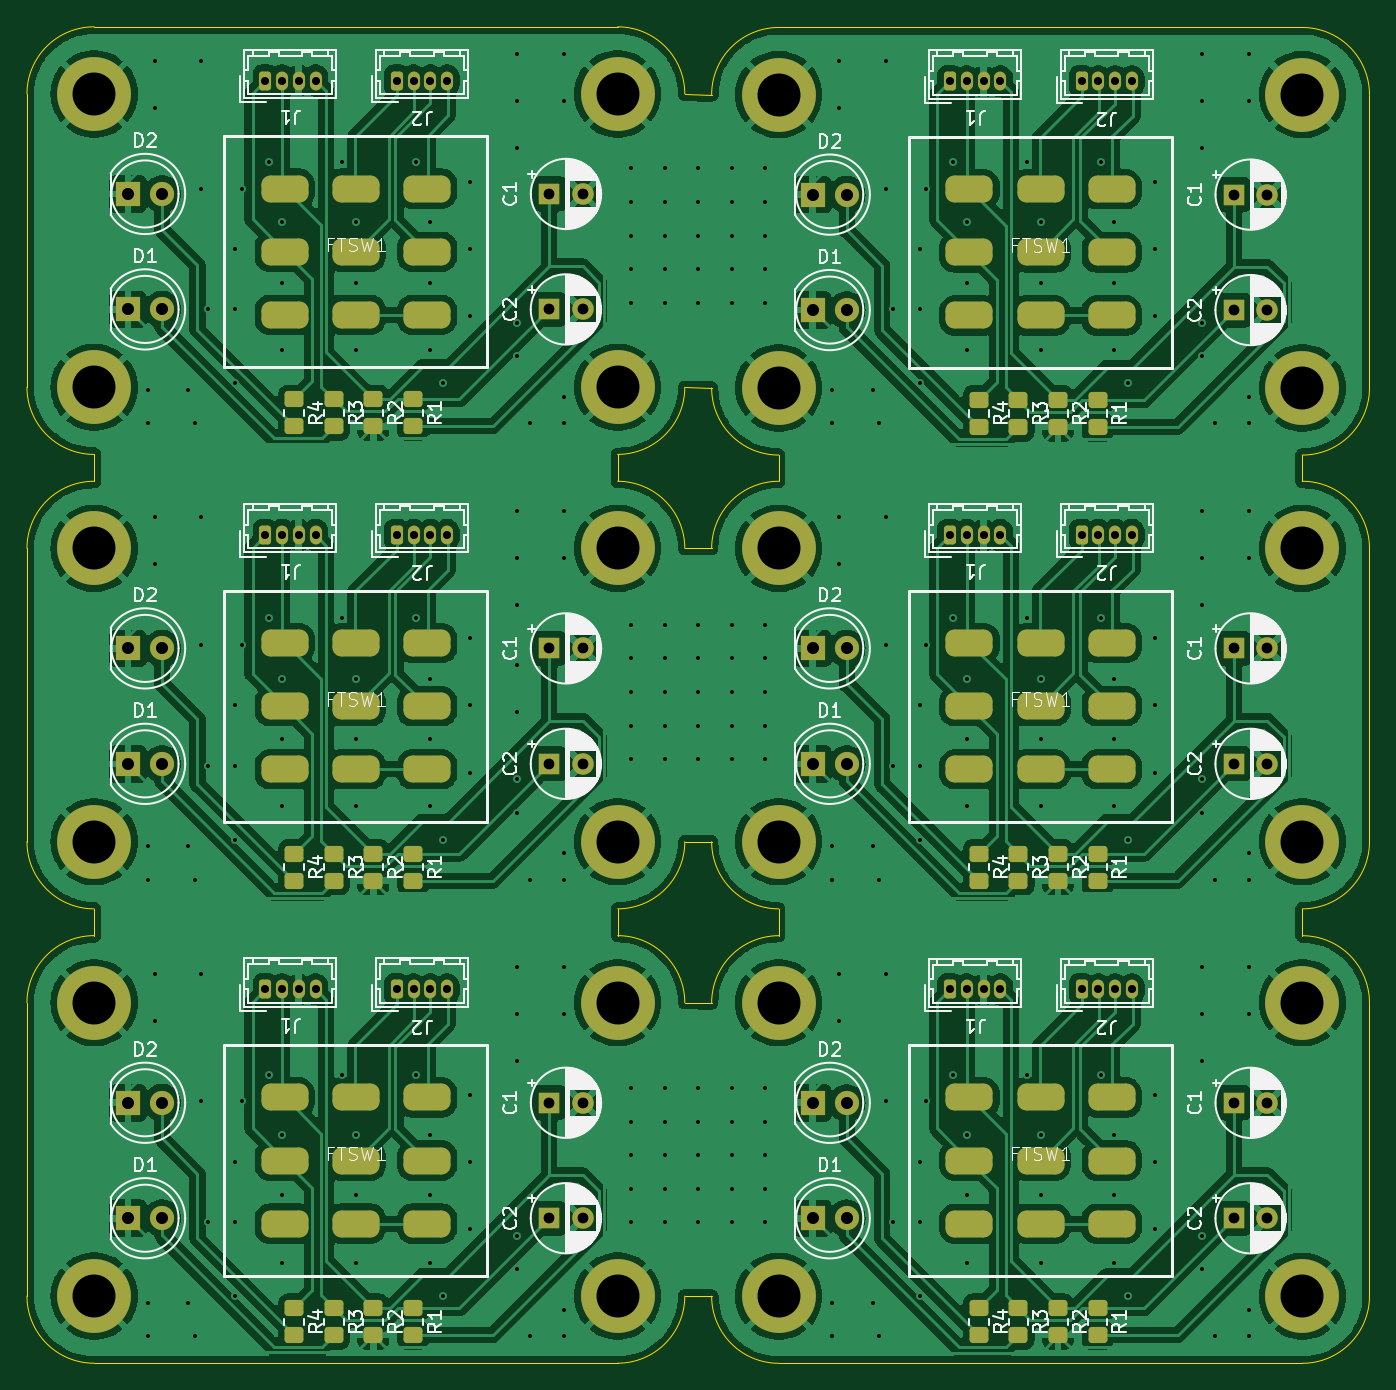
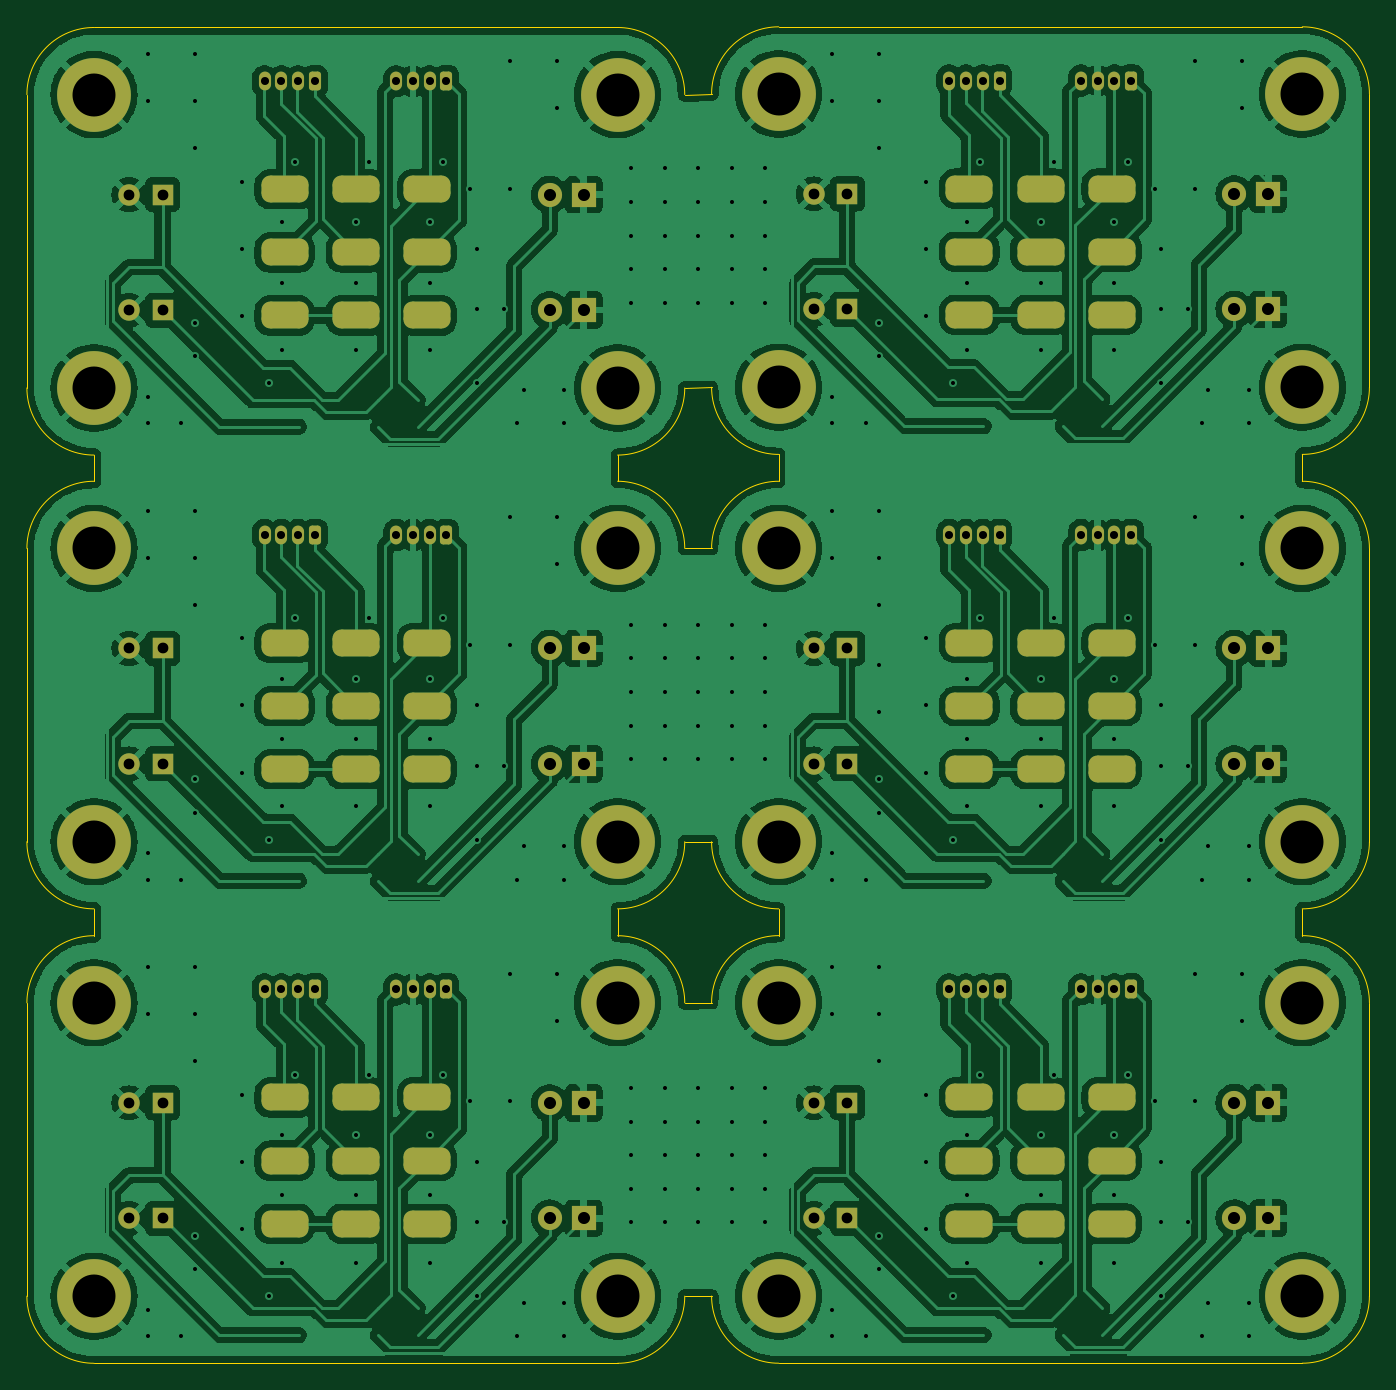
Circuit board: 11 layer files. Board 100.0 x 99.6 mm.
- bottom_copper: TMF-B_Cu.gbr (380235 bytes)
- bottom_mask: TMF-B_Mask.gbr (7487 bytes)
- paste: TMF-B_Paste.gbr (446 bytes)
- bottom_silk: TMF-B_Silkscreen.gbr (447 bytes)
- outline: TMF-Edge_Cuts.gbr (3525 bytes)
- top_copper: TMF-F_Cu.gbr (396175 bytes)
- top_mask: TMF-F_Mask.gbr (9326 bytes)
- paste: TMF-F_Paste.gbr (2725 bytes)
- top_silk: TMF-F_Silkscreen.gbr (166671 bytes)
- drill: TMF-NPTH.drl (265 bytes)
- drill: TMF-PTH.drl (10081 bytes)

=== bottom_copper: TMF-B_Cu.gbr (380235 bytes, source omitted) ===
=== bottom_mask: TMF-B_Mask.gbr (7487 bytes, source omitted) ===
=== paste: TMF-B_Paste.gbr ===
%TF.GenerationSoftware,KiCad,Pcbnew,8.0.3*%
%TF.CreationDate,2025-01-13T20:57:30+02:00*%
%TF.ProjectId,TMF,544d462e-6b69-4636-9164-5f7063625858,rev?*%
%TF.SameCoordinates,Original*%
%TF.FileFunction,Paste,Bot*%
%TF.FilePolarity,Positive*%
%FSLAX46Y46*%
G04 Gerber Fmt 4.6, Leading zero omitted, Abs format (unit mm)*
G04 Created by KiCad (PCBNEW 8.0.3) date 2025-01-13 20:57:30*
%MOMM*%
%LPD*%
G01*
G04 APERTURE LIST*
G04 APERTURE END LIST*
M02*

=== bottom_silk: TMF-B_Silkscreen.gbr ===
%TF.GenerationSoftware,KiCad,Pcbnew,8.0.3*%
%TF.CreationDate,2025-01-13T20:57:30+02:00*%
%TF.ProjectId,TMF,544d462e-6b69-4636-9164-5f7063625858,rev?*%
%TF.SameCoordinates,Original*%
%TF.FileFunction,Legend,Bot*%
%TF.FilePolarity,Positive*%
%FSLAX46Y46*%
G04 Gerber Fmt 4.6, Leading zero omitted, Abs format (unit mm)*
G04 Created by KiCad (PCBNEW 8.0.3) date 2025-01-13 20:57:30*
%MOMM*%
%LPD*%
G01*
G04 APERTURE LIST*
G04 APERTURE END LIST*
M02*

=== outline: TMF-Edge_Cuts.gbr ===
%TF.GenerationSoftware,KiCad,Pcbnew,8.0.3*%
%TF.CreationDate,2025-01-13T20:57:31+02:00*%
%TF.ProjectId,TMF,544d462e-6b69-4636-9164-5f7063625858,rev?*%
%TF.SameCoordinates,Original*%
%TF.FileFunction,Profile,NP*%
%FSLAX46Y46*%
G04 Gerber Fmt 4.6, Leading zero omitted, Abs format (unit mm)*
G04 Created by KiCad (PCBNEW 8.0.3) date 2025-01-13 20:57:31*
%MOMM*%
%LPD*%
G01*
G04 APERTURE LIST*
%TA.AperFunction,Profile*%
%ADD10C,0.050000*%
%TD*%
G04 APERTURE END LIST*
D10*
X116000000Y-97155055D02*
G75*
G02*
X110999945Y-92155055I0J5000055D01*
G01*
X155000000Y-31455055D02*
G75*
G02*
X159999945Y-36455055I0J-4999945D01*
G01*
X160000000Y-92155055D02*
G75*
G02*
X155000000Y-97155060I-5000000J-5D01*
G01*
X116000000Y-131000000D02*
G75*
G02*
X111000000Y-126000000I0J5000000D01*
G01*
X167000000Y-31505055D02*
X206000000Y-31505055D01*
X211000000Y-126005055D02*
G75*
G02*
X206000000Y-131005100I-5000000J-45D01*
G01*
X116000000Y-63305055D02*
G75*
G02*
X110999945Y-58305055I0J5000055D01*
G01*
X162000000Y-104155055D02*
G75*
G02*
X167000000Y-99155050I4999990J15D01*
G01*
X160000000Y-70305055D02*
X162000000Y-70305055D01*
X160000000Y-92155055D02*
X162000000Y-92155055D01*
X167000000Y-63355055D02*
X167000000Y-65305055D01*
X211000000Y-70305055D02*
X211000000Y-92155055D01*
X111000000Y-92155055D02*
X111000000Y-70305055D01*
X155000000Y-65305055D02*
G75*
G02*
X159999945Y-70305055I0J-4999945D01*
G01*
X162000000Y-70305055D02*
G75*
G02*
X167000000Y-65305050I4999990J15D01*
G01*
X116000000Y-97155055D02*
X116000000Y-99150000D01*
X116000000Y-63305055D02*
X116000000Y-65305055D01*
X206000000Y-99155055D02*
G75*
G02*
X210999945Y-104155055I0J-4999945D01*
G01*
X116000000Y-31455055D02*
X155000000Y-31455055D01*
X155000000Y-99150000D02*
G75*
G02*
X160000000Y-104150000I0J-5000000D01*
G01*
X111000000Y-36455055D02*
G75*
G02*
X116000000Y-31455050I4999990J15D01*
G01*
X160000000Y-58305055D02*
G75*
G02*
X155000000Y-63305060I-5000000J-5D01*
G01*
X206000000Y-65305055D02*
G75*
G02*
X210999945Y-70305055I0J-4999945D01*
G01*
X111000000Y-126000000D02*
X111000000Y-104150000D01*
X160000000Y-36455055D02*
X162000000Y-36505055D01*
X167000000Y-97155055D02*
X167000000Y-99155055D01*
X155000000Y-131000000D02*
X116000000Y-131000000D01*
X211000000Y-104155055D02*
X211000000Y-126005055D01*
X206000000Y-31505055D02*
G75*
G02*
X210999945Y-36505055I0J-4999945D01*
G01*
X206000000Y-63355055D02*
X206000000Y-65305055D01*
X111000000Y-70305055D02*
G75*
G02*
X116000000Y-65305050I4999990J15D01*
G01*
X211000000Y-58355055D02*
G75*
G02*
X206000000Y-63355100I-5000000J-45D01*
G01*
X160000000Y-58305055D02*
X162000000Y-58355055D01*
X160000000Y-104150000D02*
X162000000Y-104155055D01*
X211000000Y-36505055D02*
X211000000Y-58355055D01*
X211000000Y-92155055D02*
G75*
G02*
X206000000Y-97155100I-5000000J-45D01*
G01*
X206000000Y-97155055D02*
X206000000Y-99155055D01*
X155000000Y-63305055D02*
X155000000Y-65305055D01*
X206000000Y-131005055D02*
X167000000Y-131005055D01*
X167000000Y-131005055D02*
G75*
G02*
X161999945Y-126005055I0J5000055D01*
G01*
X167000000Y-63355055D02*
G75*
G02*
X161999945Y-58355055I0J5000055D01*
G01*
X160000000Y-126000000D02*
X162000000Y-126005055D01*
X160000000Y-126000000D02*
G75*
G02*
X155000000Y-131000000I-5000000J0D01*
G01*
X111000000Y-58305055D02*
X111000000Y-36455055D01*
X111000000Y-104150000D02*
G75*
G02*
X116000000Y-99150000I5000000J0D01*
G01*
X155000000Y-97155055D02*
X155000000Y-99150000D01*
X167000000Y-97155055D02*
G75*
G02*
X161999945Y-92155055I0J5000055D01*
G01*
X162000000Y-36505055D02*
G75*
G02*
X167000000Y-31505050I4999990J15D01*
G01*
M02*

=== top_copper: TMF-F_Cu.gbr (396175 bytes, source omitted) ===
=== top_mask: TMF-F_Mask.gbr (9326 bytes, source omitted) ===
=== paste: TMF-F_Paste.gbr (2725 bytes, source withheld) ===
=== top_silk: TMF-F_Silkscreen.gbr (166671 bytes, source omitted) ===
=== drill: TMF-NPTH.drl ===
M48
; DRILL file {KiCad 8.0.3} date 2025-01-13T20:57:33+0200
; FORMAT={-:-/ absolute / inch / decimal}
; #@! TF.CreationDate,2025-01-13T20:57:33+02:00
; #@! TF.GenerationSoftware,Kicad,Pcbnew,8.0.3
; #@! TF.FileFunction,NonPlated,1,2,NPTH
FMAT,2
INCH
%
G90
G05
M30

=== drill: TMF-PTH.drl (10081 bytes, source omitted) ===
